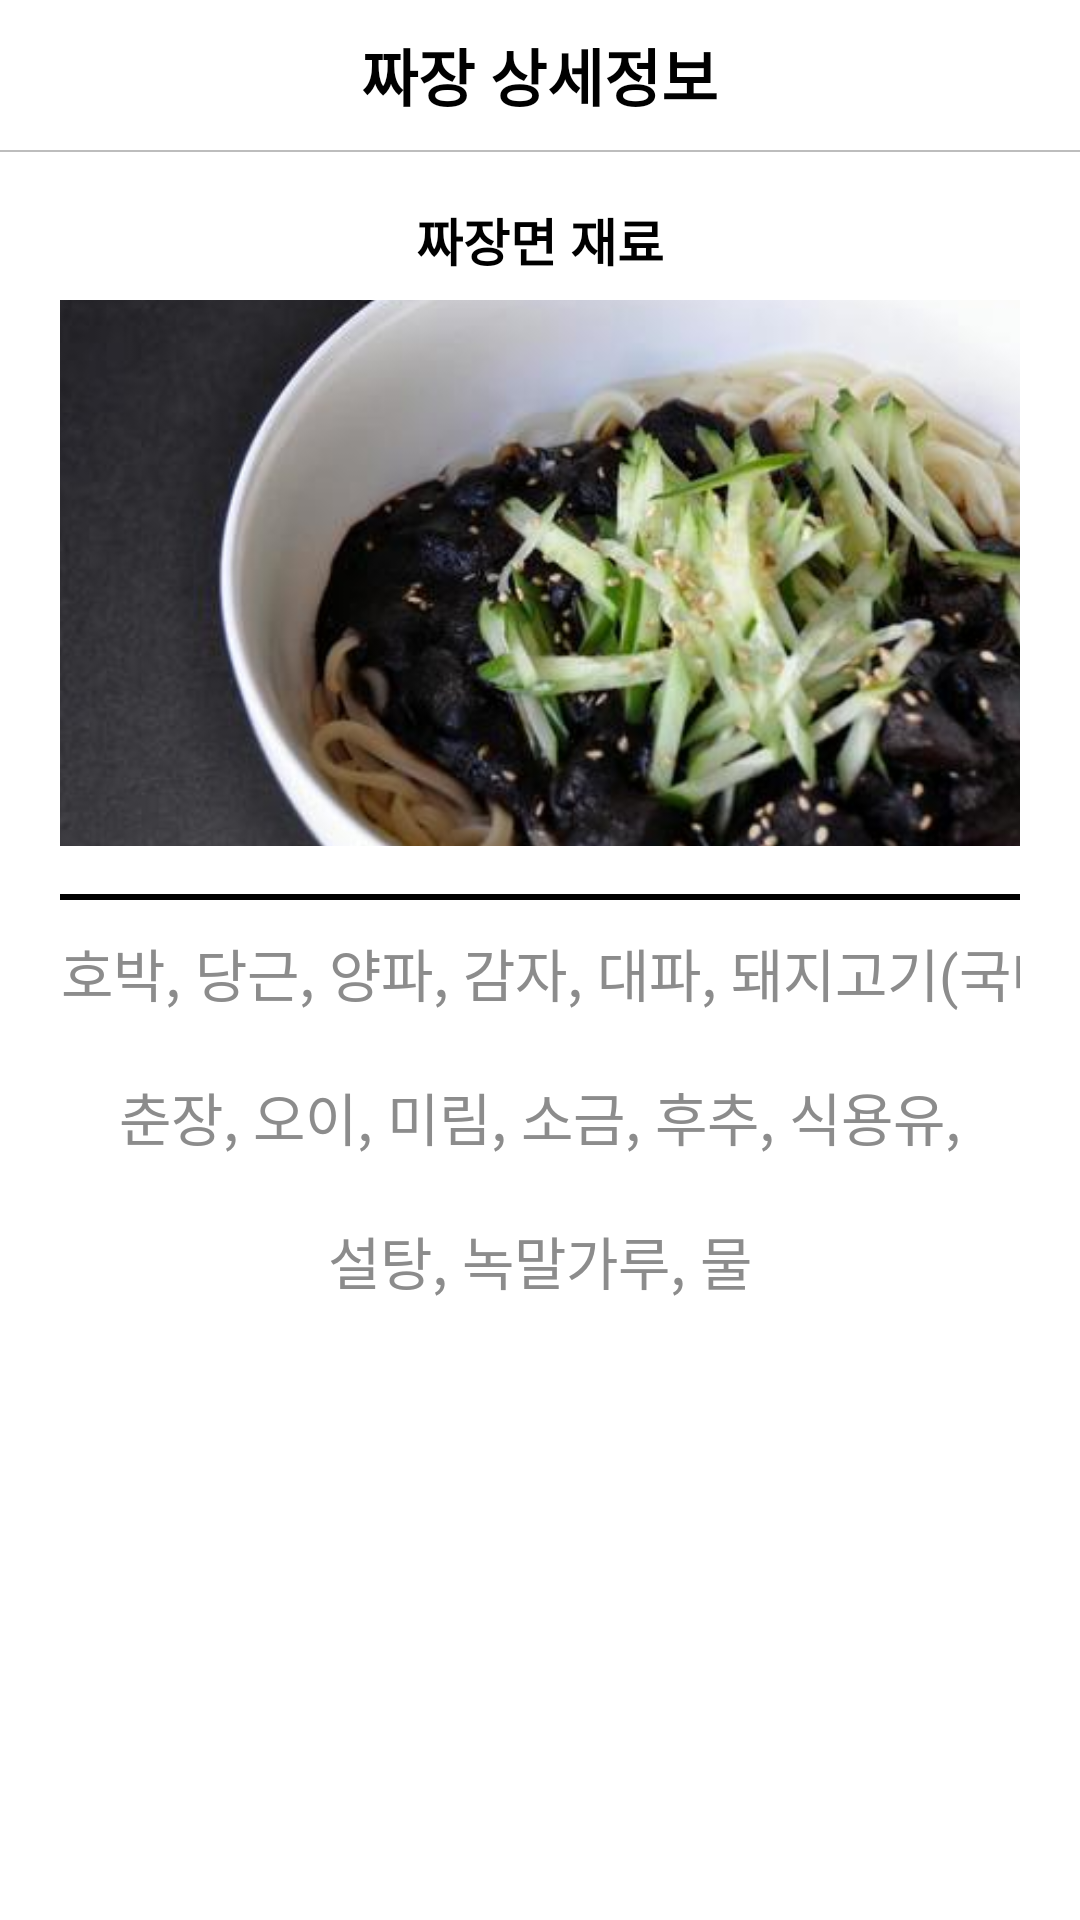

Write the Android layout XML for this screen, with the resource values it uses.
<!-- AndroidManifest.xml: application theme Theme.NoticeBoard_2 -->
<!-- res/layout/activity_menuinfor04.xml -->
<?xml version="1.0" encoding="utf-8"?>
<LinearLayout xmlns:android="http://schemas.android.com/apk/res/android"
    xmlns:tools="http://schemas.android.com/tools"
    android:layout_width="match_parent"
    android:layout_height="match_parent"
    android:background="#FFFFFF"
    android:orientation="vertical"
    android:weightSum="2560">

    <LinearLayout
        android:layout_width="match_parent"
        android:layout_height="0dp"
        android:layout_weight="200"
        android:gravity="center"
        android:orientation="horizontal"
        android:weightSum="1440">

        <TextView
            android:id="@+id/detailText"
            android:layout_width="wrap_content"
            android:layout_height="wrap_content"
            android:text="짜장 상세정보"
            android:textAlignment="center"
            android:textColor="#000000"
            android:textSize="10pt"
            android:textStyle="bold" />
    </LinearLayout>

    <LinearLayout
        android:layout_width="match_parent"
        android:layout_height="0dp"
        android:layout_weight="60">

        <View
            android:layout_width="match_parent"
            android:layout_height="0.7dp"
            android:background="#BDBDBD" />
    </LinearLayout>

    <LinearLayout
        android:layout_width="wrap_content"
        android:layout_height="0dp"
        android:layout_marginLeft="20dp"
        android:layout_marginRight="20dp"
        android:layout_weight="2300"
        android:orientation="vertical">

        <LinearLayout
            android:layout_width="match_parent"
            android:layout_height="2dp"
            android:layout_marginBottom="5dp"
            android:layout_weight="10"
            android:gravity="center">

            <TextView
                android:layout_width="wrap_content"
                android:layout_height="wrap_content"
                android:text="짜장면 재료"
                android:textColor="#000000"
                android:textSize="17dp"
                android:textStyle="bold" />
        </LinearLayout>

        <LinearLayout
            android:layout_width="match_parent"
            android:layout_height="0dp"
            android:layout_weight="70">

            
            <LinearLayout
                android:layout_width="match_parent"
                android:layout_height="wrap_content"
                android:layout_marginBottom="16dp"
                android:gravity="center">

                
                <ImageView
                    android:id="@+id/jja"
                    android:layout_width="370dp"
                    android:layout_height="220dp"
                    android:scaleType="centerCrop"
                    android:src="@drawable/jja" />
            </LinearLayout>
        </LinearLayout>

        <LinearLayout
            android:layout_width="match_parent"
            android:layout_height="2dp"
            android:background="#000000" />

        <LinearLayout
            android:layout_width="match_parent"
            android:layout_height="0dp"
            android:layout_weight="120"
            android:layout_gravity="center"
            android:orientation="vertical">

            
            <TextView
                android:id="@+id/menuEditText"
                android:layout_width="match_parent"
                android:layout_height="48dp"
                android:gravity="center"
                android:inputType="text"
                android:text="호박, 당근, 양파, 감자, 대파, 돼지고기(국내산),"
                android:textColor="@color/colorGray"
                android:textSize="19dp"
                tools:ignore="TouchTargetSizeCheck" />

            <TextView
                android:layout_width="match_parent"
                android:layout_height="48dp"
                android:gravity="center"
                android:inputType="text"
                android:text="춘장, 오이, 미림, 소금, 후추, 식용유,"
                android:textColor="@color/colorGray"
                android:textSize="19dp"
                tools:ignore="TouchTargetSizeCheck" />

            <TextView
                android:layout_width="match_parent"
                android:layout_height="48dp"
                android:gravity="center"
                android:inputType="text"
                android:text="설탕, 녹말가루, 물"
                android:textColor="@color/colorGray"
                android:textSize="19dp"
                tools:ignore="TouchTargetSizeCheck" />

        </LinearLayout>
    </LinearLayout>
</LinearLayout>
<!-- resources referenced by this layout -->
<resources>
  <color name="colorGray">#8C8C8C</color>
  <!-- drawable jja: png bitmap (drawable, 312519 bytes) -->
  <style name="Theme.NoticeBoard_2" parent="Base.Theme.NoticeBoard_2" />
  <style name="Base.Theme.NoticeBoard_2" parent="Theme.AppCompat.Light">
          
          
  
  
      </style>
</resources>
